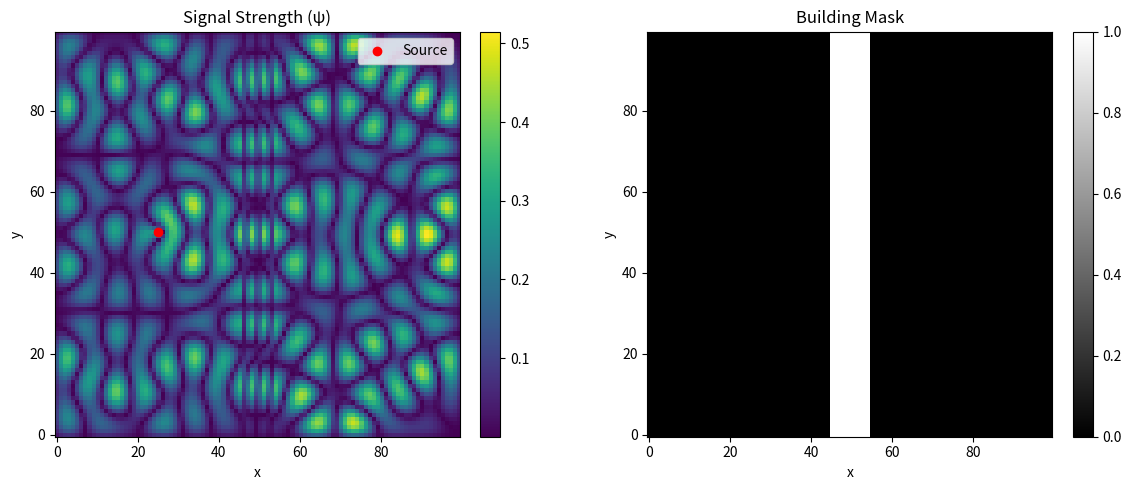

Source code (Python):
import numpy as np
import matplotlib.pyplot as plt
from scipy.sparse import diags
from scipy.sparse.linalg import spsolve

# Grid size
H, W = 100, 100
dx = dy = 0.01  # meters
k_phys = 2 * np.pi / 0.125
k_grid = k_phys * dx  # ~0.5027
k_free = np.ones((H, W)) * k_grid
# k_free =  2 * np.pi / 0.125       # wave number in free space
k_building = 1.0    # wave number in buildings

# Create domain
psi = np.zeros((H, W))
k_map = np.ones((H, W)) * k_free
building_mask = np.zeros((H, W), dtype=bool)

# Place buildings (vertical wall)
building_mask[:, 45:55] = True
k_map[building_mask] = k_building

# Place source
source_pos = (50, 25)
psi[source_pos] = 1.0  # Dirichlet source condition

# Laplacian operator in 2D using 5-point stencil (flattened)
N = H * W
diag = -4 * np.ones(N)
off1 = np.ones(N - 1)
off1[np.arange(1, N) % W == 0] = 0  # prevent wraparound
offW = np.ones(N - W)
L = diags([diag, off1, off1, offW, offW], [0, -1, 1, -W, W])

# Flatten k^2 * psi
k_sq_flat = (k_map ** 2).flatten()
A = L + diags(k_sq_flat, 0)
# alpha = 0.000005  # absorption coefficient (tune this)
# k_complex = k_map + 1j * alpha
# k_sq_flat = (k_complex ** 2).flatten()
# A = L + diags(k_sq_flat, 0)

# Build b vector (Dirichlet source)
b = np.zeros(N)
b[source_pos[0] * W + source_pos[1]] = 1.0  # unit source

# Solve: (L + k^2) * psi = b
psi_flat = spsolve(A, b)
# psi = psi_flat.reshape((H, W))
psi = psi_flat.reshape((H, W))  # now complex

# --- Plotting ---
fig, axs = plt.subplots(1, 2, figsize=(12, 5))

# Plot the signal field
im0 = axs[0].imshow(np.abs(psi), cmap='viridis', origin='lower')
axs[0].set_title('Signal Strength (ψ)')
axs[0].set_xlabel('x')
axs[0].set_ylabel('y')
axs[0].scatter(source_pos[1], source_pos[0], color='red', label='Source')
axs[0].legend()
fig.colorbar(im0, ax=axs[0], fraction=0.046, pad=0.04)

# Plot the building mask
im1 = axs[1].imshow(building_mask, cmap='gray', origin='lower')
axs[1].set_title('Building Mask')
axs[1].set_xlabel('x')
axs[1].set_ylabel('y')
fig.colorbar(im1, ax=axs[1], fraction=0.046, pad=0.04)

plt.tight_layout()
plt.savefig('hemlholtz_2D.png', dpi=300)
